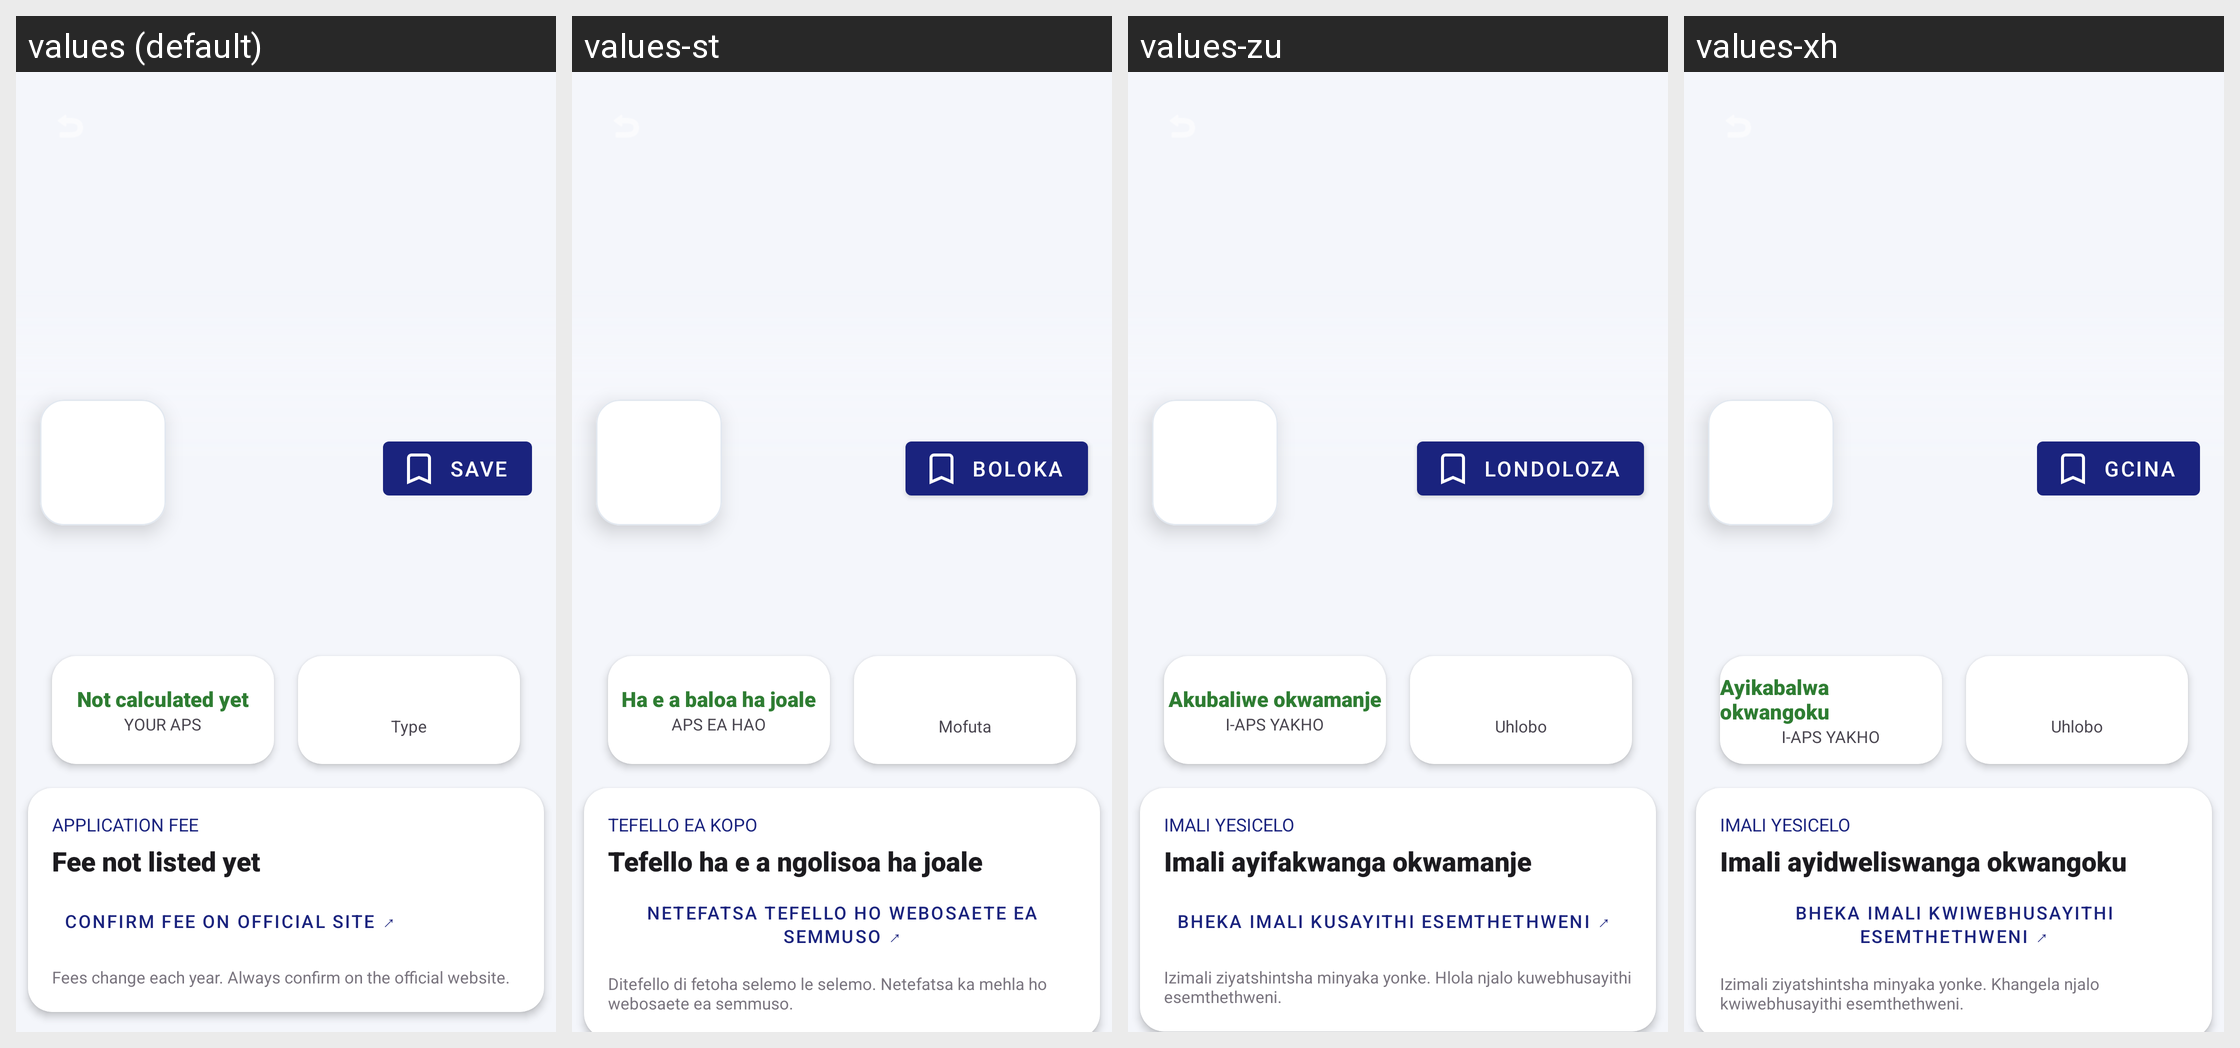

Here is an Android app screen in its default locale and in the app's own translations. Write out the translated-string differences for the strings that appear on this screen.
Android screen res/layout/activity_university_detail.xml rendered under 4 locales, left to right: values (default), values-st, values-zu, values-xh. Device: Nexus 5 (rendered at 1080×1920; each locale shown at half size, 540×960, under a caption strip naming it); theme Theme.UniPathSA.
Strings drawn on this screen, with the default value and each locale's value (text and hints the layout hard-codes, and strings that could not be matched under every locale, appear in the picture but are not listed):

save
  values: Save
  values-st: Boloka
  values-zu: Londoloza
  values-xh: Gcina

not_calculated_yet
  values: Not calculated yet
  values-st: Ha e a baloa ha joale
  values-zu: Akubaliwe okwamanje
  values-xh: Ayikabalwa okwangoku

your_aps
  values: YOUR APS
  values-st: APS EA HAO
  values-zu: I-APS YAKHO
  values-xh: I-APS YAKHO

type_label
  values: Type
  values-st: Mofuta
  values-zu: Uhlobo
  values-xh: Uhlobo

application_fee_header
  values: APPLICATION FEE
  values-st: TEFELLO EA KOPO
  values-zu: IMALI YESICELO
  values-xh: IMALI YESICELO

fee_not_listed
  values: Fee not listed yet
  values-st: Tefello ha e a ngolisoa ha joale
  values-zu: Imali ayifakwanga okwamanje
  values-xh: Imali ayidweliswanga okwangoku

confirm_fee_action
  values: Confirm fee on official site ↗
  values-st: Netefatsa tefello ho webosaete ea semmuso ↗
  values-zu: Bheka imali kusayithi esemthethweni ↗
  values-xh: Bheka imali kwiwebhusayithi esemthethweni ↗

disclaimer_fees
  values: Fees change each year. Always confirm on the official website.
  values-st: Ditefello di fetoha selemo le selemo. Netefatsa ka mehla ho webosaete ea semmuso.
  values-zu: Izimali ziyatshintsha minyaka yonke. Hlola njalo kuwebhusayithi esemthethweni.
  values-xh: Izimali ziyatshintsha minyaka yonke. Khangela njalo kwiwebhusayithi esemthethweni.
